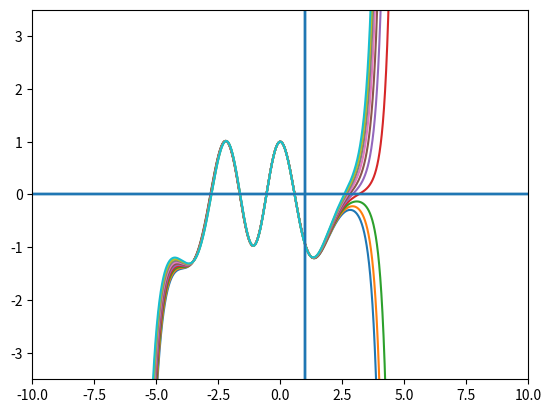

Write the Python code that produced this figure.
import numpy as np
import matplotlib.pyplot as plt


# input 4 [a0 a1 a2 a3] lambda shift_xi
def recursion_relationship(recursion_index, recursion_coefficients, shifted_energy, potential_shift):
    """
    :param recursion_index: n+2, integer
    :param recursion_coefficients: a_n-2, a_n-1, a_n, list of floats
    :param shifted_energy: λ, float
    :param potential_shift: ±ξ0, float
    :return new_coefficient: a_n+2
    """
    new_coefficient = (- 2 * shifted_energy * recursion_coefficients[2] + recursion_coefficients[0] +
                       2 * potential_shift * recursion_coefficients[1]) / \
                      ((recursion_index - 1) * (recursion_index))

    # new_coefficient = -recursion_coefficients[2]/(recursion_index+2)
    return new_coefficient  # a4


def wave_function(reduced_position, maximum_coefficient, starting_coefficients, simulation_parameters):
    """
    :param reduced_position: ξ
    :param maximum_coefficient: n_max
    :param starting_coefficients: a0, a1, a2. a3
    :param simulation_parameters: λ, ξ0
    :return: ψ(ξ)
    """
    coefficients = starting_coefficients
    for index in range(len(starting_coefficients), maximum_coefficient + 1):
        coefficients.append(recursion_relationship(index, coefficients[index - 4:index - 1],
                                                   simulation_parameters[0], simulation_parameters[1]))
    return np.polynomial.polynomial.polyval(reduced_position, coefficients)


def indicial_equations(eigenvalue, coefficients):
    a_2 = -eigenvalue * coefficients[0]
    if shift_xi >= 0:
        a_3 = -(eigenvalue * coefficients[1] - shift_xi * coefficients[0]) / 3
    if shift_xi < 0:
        a_3 = -(eigenvalue * coefficients[1] + shift_xi * coefficients[0]) / 3

    # if shift_xi == 0:
    #    a_3 = 'this is a harmonic oscillator'
    return [a_2, a_3]


if __name__ == '__main__':
    a_0 = 1
    a_1 = 0
    shift_xi = 1
    # [redacted]

    #epsilon = 1.6  # 1.500 n=1 shift=1 2.998601 # 6.27841
    #for epsilon in np.linspace(0, 1.5, 15):
    for epsilon in np.linspace(4.3, 4.4, 10):
        # 0.309459 first state (bell curve blown up at the end) note due to no trunkation, positive xi blows up exponentially

        # 1.500000 second state (end behavior again messed up dueto no trunkation)

        eigenvalue = epsilon - shift_xi ** 2 / 2
        """
        Here we wish to loop over many epsilons to find multiply eigenvalues via wag the dog

        for epsilon in range(0, 4, 1):
            eigenvalue = epsilon - shift_xi ** 2 / 2

            reduced_positions = np.linspace(-10, 10, num=1_000)
            maximum_index = 10_000
            initial_coefficients = [a_0, a_1]

            psi_values = wave_function(reduced_positions, maximum_index, initial_coefficients, [eigenvalue, shift_xi])
            recursion_relationship(4, initial_coefficients, eigenvalue, shift_xi)
            plt.plot(reduced_positions, psi_values)
            plt.xlim([-10, 10])
            plt.ylim([-3.5, 3.5])
        plt.show()
    """

        #print(f'a_2 = {indicial_equations(eigenvalue, [a_0, a_1])[0]},'
        #      f'a_3 = {indicial_equations(eigenvalue, [a_0, a_1])[1]}')
        # print(f' a_terms = {recursion_relation(indicial_equations(eigenvalue), eigenvalue)}')
        # print(plot_expansion(recursion_relation(indicial_equations(eigenvalue), eigenvalue)))
        initial_coefficients = [a_0, a_1]
        for coefficient in indicial_equations(eigenvalue, initial_coefficients):
            initial_coefficients.append(coefficient)
        #print(initial_coefficients)
        #print(recursion_relationship(4, initial_coefficients, eigenvalue, shift_xi))  # I agree

        reduced_positions = np.linspace(-10, 10, num=10_001)
        maximum_index = 10_000
        #
        # print(len(reduced_positions)) = 1000
        # print(len(wave_function(reduced_positions, maximum_index, initial_coefficients, [eigenvalue, shift_xi])[1])) = 10,001

        psi_values = wave_function(reduced_positions, maximum_index, initial_coefficients, [eigenvalue, shift_xi])
        #
        plt.plot(reduced_positions, psi_values)
        plt.xlim([-10, 10])
        plt.ylim([-3.5, 3.5])
        plt.axhline()
        plt.axvline(1)
        # plt.savefig("eigenvalue_1")
    plt.show()
        # print(epsilon)


